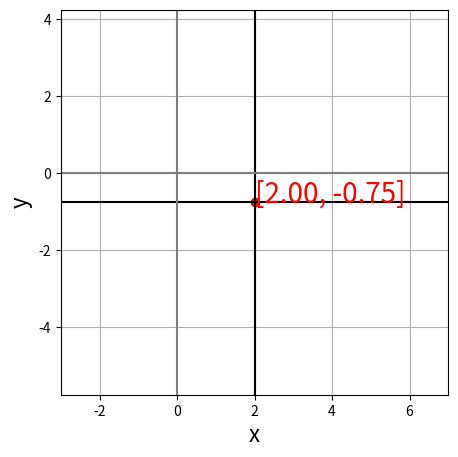

Here is the Python script that generated this plot:
import numpy as np
import matplotlib.pyplot as plt

# A = np.array([[1, 2],[-2, 1]])
A = np.array([[2, 0],[0, 4]])
b = np.array([4, -3])
Ainv = np.linalg.inv(A)
x = Ainv@b
xmin = x[0]-5
xmax = x[0]+5
ymin = x[1]-5
ymax = x[1]+5
fig = plt.figure(figsize = (5, 5))
ax = fig.add_subplot(111)
ax.grid()
if A[0][1] == 0:
    x0min = -A[0,1]/A[0,0]*ymin + b[0]/A[0,0]
    x0max = -A[0,1]/A[0,0]*ymax + b[0]/A[0,0]
    plt.plot([x0min, x0max], [ymin, ymax], color = "black")
else:
    y0min = -A[0,0]/A[0,1]*xmin + b[0]/A[0,1]
    y0max = -A[0,0]/A[0,1]*xmax + b[0]/A[0,1]
    plt.plot([xmin, xmax], [y0min, y0max], color = "black")
    
if A[1][1] == 0:
    x1min = -A[1,1]/A[1,0]*ymin + b[1]/A[1,0]
    x1max = -A[1,1]/A[1,0]*ymax + b[1]/A[1,0]
    plt.plot([x1min, x1max], [ymin, ymax], color = "black")
else:
    y1min = -A[1,0]/A[1,1]*xmin + b[1]/A[1,1]
    y1max = -A[1,0]/A[1,1]*xmax + b[1]/A[1,1]
    plt.plot([xmin, xmax], [y1min, y1max], color = "black")
plt.scatter(x[0], x[1], color = "red")
ax.text(x[0], x[1], "[%.2f, %.2f]"%(x[0],x[1]), color = "red", size = 20)
ax.set_xlabel("x", fontsize = 16)
ax.set_ylabel("y", fontsize = 16)
ax.set_xlim(xmin, xmax)
ax.set_ylim(ymin, ymax)
ax.axhline(0, color = "gray")
ax.axvline(0, color = "gray")

plt.show()

